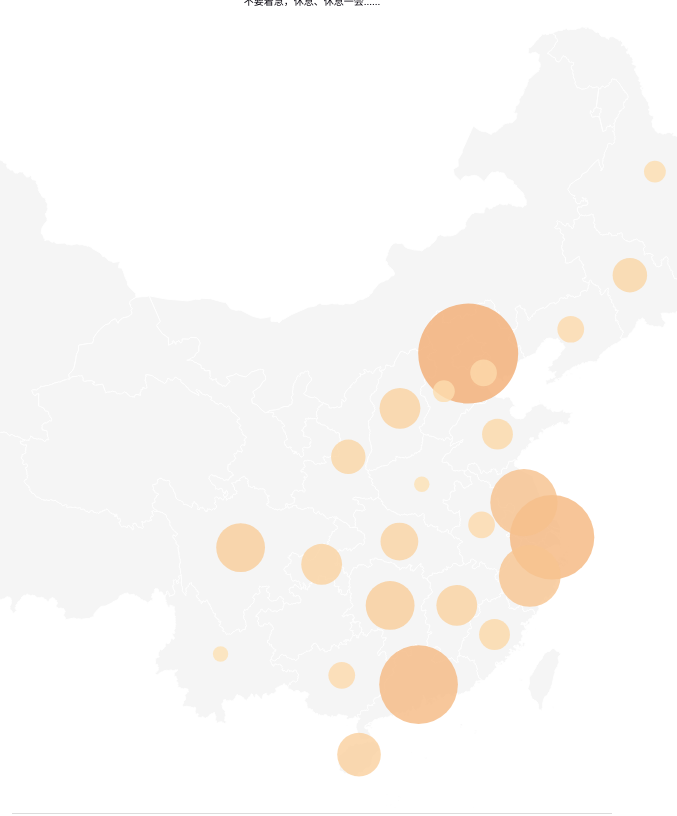
D3 v4 page, settled after 480 driven frames (8 s of simulated time); the page loaded 2 data file(s).


    d3.json("data/china.json", function(error, us) {
        if (error) throw error;
        d3.csv("data/concert.csv", function(total) {

            var states = [{
                    "name": "上海"
                },
                {
                    "name": "云南"
                },
                {
                    "name": "内蒙古"
                },
                {
                    "name": "北京"
                },
                {
                    "name": "台湾"
                },
                {
                    "name": "吉林"
                },
                {
                    "name": "四川"
                },
                {
                    "name": "天津"
                },
                {
                    "name": "宁夏"
                },
                {
                    "name": "安徽"
                },
                {
                    "name": "山东"
                },
                {
                    "name": "山西"
                },
                {
                    "name": "广东"
                },
                {
                    "name": "广西"
                },
                {
                    "name": "新疆"
                },
                {
                    "name": "江苏"
                },
                {
                    "name": "江西"
                },
                {
                    "name": "河北"
                },
                {
                    "name": "河南"
                },
                {
                    "name": "浙江"
                },
                {
                    "name": "海南"
                },
                {
                    "name": "湖北"
                },
                {
                    "name": "湖南"
                },
                {
                    "name": "澳門"
                },
                {
                    "name": "甘肃"
                },
                {
                    "name": "福建"
                },
                {
                    "name": "西藏"
                },
                {
                    "name": "贵州"
                },
                {
                    "name": "辽宁"
                },
                {
                    "name": "重庆"
                },
                {
                    "name": "陕西"
                },
                {
                    "name": "青海"
                },
                {
                    "name": "香港"
                },
                {
                    "name": "黑龙江"
                }
            ];

            var sum = [];
            for (var i = 0; i < total.length; i++) {
                for (var j = 0; j < states.length; j++) {
                    if (total[i].state == states[j].name) {
                        if (sum[states[j].name] == undefined) {
                            sum[states[j].name] = [];
                        }
                        var exit = false;
                        for (var k = 0; k < sum[states[j].name].length; k++) {
                            var event = sum[states[j].name][k];
                            if (event.date == total[i].date && event.time == total[i].time && event.city == total[i].city && event.title == total[i].title) {
                                exit = true;
                            }
                        }
                        if (!exit) {
                            sum[states[j].name].push({
                                "date": total[i].date,
                                "time": total[i].time,
                                "city": total[i].city,
                                "title": total[i].title
                            });
                        }
                    }
                }
            }

            var dataset = {
                "states": []
            };

            for (var i = 0; i < states.length; i++) {
                if (sum[states[i].name] != undefined) {
                    dataset.states.push({
                        "name": states[i].name,
                        "value": sum[states[i].name].length
                    });
                }
            }

            var width = 1200;
            var height = 800;

            var svg = d3.select("svg")
                .attr("width", width)
                .attr("height", height)
                .append("g");

            var projection = d3.geoMercator()
                .center([107, 31])
                .scale(950)
                .translate([width / 2, height / 2 + height / 6]);

            var path = d3.geoPath()
                .projection(projection);

            var div = d3.select("body").append("div")
                .attr("class", "tooltip")
                .style("opacity", 0);

            var datas = [];
            var datam = [];
            for (var i = 0; i < dataset.states.length; i++) {
                var name = dataset.states[i].name;
                var value = dataset.states[i].value;
                datas[name] = value;
                datam.push(value);
            }

            var maxdata = d3.max(dataset.states, function(d) {
                return d.value;
            });
            var mindata = 0;

            var sqrt = d3.scaleSqrt()
                .domain([mindata, maxdata])
                .range([0, 1]);

            var b = d3.rgb(243, 173, 115);
            var a = d3.rgb(255, 235, 192);

            var color = d3.interpolate(a, b);

            svg.append("g")
                .selectAll("path")
                .data(us.features)
                .enter()
                .append("path")
                .attr("stroke", "white")
                .attr("fill", "#f5f5f5")
                .attr("d", path)
                .append("title")
                .text(function(d) {
                    a = d
                    return d.properties.name
                });

            svg.append("path")
                .attr("class", "state-borders")
                .attr("d", path(topojson.mesh(us, us, function(a, b) {
                    return a !== b;
                })));

            var clicked = undefined;
            svg.selectAll("circle")
                .data(us.features)
                .enter()
                .append("circle")
                .attr("r", function(d, i) {
                    var r = 0;
                    if (datas[d.properties.name] != undefined) {
                        r = sqrt(datas[d.properties.name]);
                    }
                    r = 50 * r;
                    return r;
                })
                .attr("transform", function(d, i) {
                    var r = 0;
                    if (datas[d.properties.name] != undefined) {
                        r = sqrt(datas[d.properties.name]);
                    }
                    r = 50 * r;

                    if (d.properties.adcode == "130000") { //河北
                        return "translate(" + (path.centroid(d)[0] - 30 + 10) + "," + (path.centroid(d)[1] + 30 - 5) + ")";
                    } else if (d.properties.adcode == "150000") { //内蒙古
                        return "translate(" + (path.centroid(d)[0] - 10 + 10) + "," + (path.centroid(d)[1] + 20 - 5) + ")";
                    } else if (d.properties.adcode == "460000") { //海南
                        return "translate(" + (path.centroid(d)[0] - 15 + 10) + "," + (path.centroid(d)[1] - 15 - 5) + ")";
                    } else if (d.properties.adcode == "500000") { //重庆
                        return "translate(" + (path.centroid(d)[0] - 15 + 10) + "," + (path.centroid(d)[1] + 10 - 5) + ")";
                    } else if (d.properties.adcode == "610000" || d.properties.adcode == "320000") { //陕西 & 江苏
                        return "translate(" + (path.centroid(d)[0] - 5 + 10) + "," + (path.centroid(d)[1] + 5 - 5) + ")";
                    } else if (d.properties.adcode == "620000") { //甘肃
                        return "translate(" + (path.centroid(d)[0] + 10 + 10) + "," + (path.centroid(d)[1] - 5) + ")";
                    } else if (d.properties.adcode == "640000") { //宁夏
                        return "translate(" + (path.centroid(d)[0] - 10 + 10) + "," + (path.centroid(d)[1] - 5) + ")";
                    } else if (d.properties.adcode == "710000") { //台湾
                        return "translate(" + (path.centroid(d)[0] - 10 + 10) + "," + (path.centroid(d)[1] - 5) + ")";
                    } else if (d.properties.adcode == "810000") { //香港
                        return "translate(" + (path.centroid(d)[0] + 10) + "," + (path.centroid(d)[1] + 5 - 5) + ")";
                    } else if (d.properties.adcode == "820000") { //澳门
                        return "translate(" + (path.centroid(d)[0] - 20 + 10) + "," + (path.centroid(d)[1] + 5 - 5) + ")";
                    }
                    return "translate(" + (path.centroid(d)[0] - 10 + 10) + "," + (path.centroid(d)[1] + 5 - 5) + ")";
                })
                .attr("fill", function(d, i) {
                    var t = 0;
                    if (datas[d.properties.name] != undefined) {
                        t = sqrt(datas[d.properties.name]);
                    }
                    var col = color(t);
                    return col.toString();
                })
                .attr("opacity", "0.8")
                .on("mouseover", function(d) {
                    d3.select(this).attr("opacity", "1");
                    d3.select(this).attr("r", parseFloat(d3.select(this).attr("r")) + 2);
                    div.transition()
                        .duration(200)
                        .style("opacity", 0.9);
                    var transform = d3.select(this).attr("transform");
                    transform = transform.split("(")[1].split(")")[0];
                    var x = window.innerWidth > width ? (window.innerWidth - width)/2 : 0
                    x = x + parseFloat(transform.split(",")[0]) + parseFloat(d3.select(this).attr("r"));
                    var y = parseFloat(transform.split(",")[1]) + 125;

                    div.html("<div class='state'>" + d.properties.name + "</div>" + "<div class='count'>" + datas[d.properties.name] + "场" + "</div>")
                        .style("left", x + "px")
                        .style("top", y + "px");
                })
                .on("mouseout", function(d) {
                    d3.select(this).attr("opacity", "0.8");
                    d3.select(this).attr("r", parseFloat(d3.select(this).attr("r")) - 2);
                    div.transition()
                        .duration(200)
                        .style("opacity", 0);
                    div.html("");
                })
                .on("click", function(d) {
                    var table = document.getElementsByTagName("table")[0];
                    table.innerHTML = "";

                    if (clicked == undefined || clicked != d.properties.name) {
                        clicked = d.properties.name;

                        var header_one = table.insertRow(0)
                        var member = header_one.insertCell(0);
                        member.colSpan = 3;
                        member.innerHTML = "<b>" + d.properties.name + "</b>";

                        var header_two = table.insertRow(1);
                        header_two.insertCell(0).innerHTML = "日期";
                        header_two.insertCell(1).innerHTML = "城市";
                        header_two.insertCell(2).innerHTML = "音乐会/演唱会";

                        var list = sum[d.properties.name];
                        list.sort(function(a, b) {
                            if (a.date > b.date) {
                                return 1;
                            } else {
                                return -1;
                            }
                        });

                        for (var i = 0; i < list.length; i++) {
                            var row = table.insertRow(2 + i);

                            var cell1 = row.insertCell(0);
                            var cell2 = row.insertCell(1);
                            var cell3 = row.insertCell(2);

                            cell1.innerHTML = list[i].date;
                            cell2.innerHTML = list[i].city;
                            cell3.innerHTML = list[i].title;
                        }
                    } else {
                        clicked = undefined;
                    }

                });
        });

    });
    

### data: data/concert.csv
artist, date, time, city, state, title, type
贾凡, 2019-12-27, 20:00, 珠海, 广东, 我爱你，中国, concert
方书剑, 2019-11-29, 20:00, 珠海, 广东, Cherish珍晰, concert
高杨, 2019-12-21, 19:00, 杭州, 浙江, 如响应声, concert
黄子弘凡, 2019-12-21, 19:00, 杭州, 浙江, 如响应声, concert
金圣权, 2019-08-10, 19:30, 南京, 江苏, 你眼里的蓝, concert
鞠红川, 2019-05-14, 19:30, 重庆, 重庆, 声入人心巡演, concert
蔡程昱, 2019-05-12, 19:30, 长沙, 湖南, 声入人心巡演, concert
高杨, 2019-12-01, 19:30, 佛山, 广东, Cherish珍晰, concert
阿云嘎, 2019-07-20, 19:30, 上海, 上海, 我们剧场见(GALA), concert
陈博豪, 2019-08-24, 19:30, 广州, 广东, 你眼里的蓝, concert
高杨, 2019-06-16, 19:30, 西安, 陕西, 你眼里的蓝, concert
王晰, 2019-11-16, 19:30, 海口, 海南, Cherish珍晰, concert
龚子棋, 2019-05-14, 19:30, 重庆, 重庆, 声入人心巡演, concert
贾凡, 2019-12-13, 19:30, 杭州, 浙江, 声入人心II巡演, concert
马佳, 2019-05-14, 19:30, 重庆, 重庆, 声入人心巡演, concert
马佳, 2019-12-07, -, 柳州, 广西, 2020年我们的中国梦文化进万家启动仪式, concert
简弘亦, 2019-05-03, 19:30, 成都, 四川, 保利ART音乐节, concert
张超, 2019-04-26, 19:30, 青岛, 山东, 声入人心巡演, concert
蔡尧, 2019-09-29, 19:30, 深圳, 广东, 爱我中华文艺晚会, concert
马佳, 2019-05-28, 19:30, 南京, 江苏, 声入人心巡演, concert
马佳, 2019-04-14, 19:30, 北京, 北京, 北京国际电影节电影交响音乐会, concert
高天鹤, 2019-04-26, 19:30, 青岛, 山东, 声入人心巡演, concert
金天泽, 2019-12-14, 19:30, 宁波, 浙江, 宣言, concert
李向哲, 2019-11-23, 14:00, 武汉, 湖北, 国风音乐盛典, concert
翟李朔天, 2019-08-09, 19:30, 厦门, 福建, 中孝介演唱会, concert
王凯, 2019-08-24, 19:30, 长春, 吉林, 声动春城, concert
陈博豪, 2019-07-21, 19:30, 北京, 北京, 你眼里的蓝, concert
蔡程昱, 2019-05-03, 19:30, 成都, 四川, 保利ART音乐节, concert
简弘亦, 2019-10-31, 19:30, 广州, 广东, 亦X不染, concert
郑云龙, 2019-07-04, 19:30, 深圳, 广东, 我们剧场见(GALA), concert
洪之光, 2019-11-22, 20:00, 海口, 海南, 海南国际旅游岛欢乐节, concert
龚子棋, 2019-12-21, 19:00, 杭州, 浙江, 如响应声, concert
李文豹, 2019-09-27, 19:30, 北京, 北京, 亦X不染, concert
廖佳琳, 2019-10-19, 18:30, 三亚, 海南, 三亚体育旅游嘉年华启动仪式, concert
翟李朔天, 2019-09-30, 19:30, 上海, 上海, 凡之声, concert
金天泽, 2019-09-29, 19:30, 深圳, 广东, 爱我中华文艺晚会, concert
龚子棋, 2019-08-02, 19:30, 重庆, 重庆, 你眼里的蓝, concert
南枫, 2019-11-02, 19:30, 耶鲁, 美国, 经典歌剧选段, concert
周深, 2019-11-02, 19:00, 南京, 江苏, 陈情令国风音乐演唱会, concert
翟李朔天, 2019-05-26, 19:30, 无锡, 江苏, 声入人心巡演, concert
廖佳琳, 2019-12-06, 19:30, 北京, 北京, 人生首席, concert
翟李朔天, 2019-09-07, 19:30, 成都, 四川, 人生首席, concert
简弘亦, 2019-10-12, 19:30, 北京, 北京, 邂逅回忆, concert
简弘亦, 2019-04-23, 19:30, 上海, 上海, 不说再见, concert
马佳, 2019-11-24, 19:30, 广州, 广东, 我爱你，中国, concert
方书剑, 2019-04-22, 19:30, 上海, 上海, 亦X不染, concert
简弘亦, 2019-04-30, 19:30, 武汉, 湖北, 亦X不染, concert
黄子弘凡, 2019-05-28, 19:30, 南京, 江苏, 声入人心巡演, concert
余笛, 2019-12-12, 19:30, 上海, 上海, 力量之声·我的祖国, concert
高杨, 2019-06-09, 19:30, 石家庄, 河北, 你眼里的蓝, concert
王晰, 2019-11-08, 19:45, 西安, 陕西, 保利ART音乐节, concert
马佳, 2019-05-25, 19:30, 上海, 上海, 云上之声, concert
阿云嘎, 2019-05-20, 19:30, 杭州, 浙江, 声入人心巡演, concert
龚子棋, 2019-04-22, 19:30, 上海, 上海, 亦X不染, concert
金圣权, 2019-08-18, 19:30, 北京, 北京, 你眼里的蓝, concert
梁朋杰, 2019-07-28, 19:30, 昆明, 云南, 你眼里的蓝, concert
仝卓, 2019-04-16, 19:30, 北京, 北京, 声入人心巡演, concert
翟李朔天, 2019-04-30, 19:30, 珠海, 广东, 声入人心巡演, concert
王凯, 2019-12-21, 19:30, 北京, 北京, 致敬经典音乐会, concert
方书剑, 2019-05-18, 14:30, 上海, 上海, 辰山草地广播音乐节, concert
... 557 more rows

### data: data/china.json
{
 "type": "FeatureCollection",
 "features": [
  {
   "type": "Feature",
   "geometry": {
    "type": "Polygon",
    "coordinates": "[... 1 items]"
   },
   "properties": {
    "name": "山西",
    "adcode": "140000",
    "telecode": null,
    "level": "province",
    "parent": "{... 4 keys}",
    "center": "{... 2 keys}"
   }
  },
  {
   "type": "Feature",
   "geometry": {
    "type": "Polygon",
    "coordinates": "[... 1 items]"
   },
   "properties": {
    "name": "北京",
    "adcode": "110000",
    "telecode": "010",
    "level": "province",
    "parent": "{... 4 keys}",
    "center": "{... 2 keys}"
   }
  },
  {
   "type": "Feature",
   "geometry": {
    "type": "Polygon",
    "coordinates": "[... 1 items]"
   },
   "properties": {
    "name": "天津",
    "adcode": "120000",
    "telecode": "022",
    "level": "province",
    "parent": "{... 4 keys}",
    "center": "{... 2 keys}"
   }
  },
  {
   "type": "Feature",
   "geometry": {
    "type": "Polygon",
    "coordinates": "[... 5 items]"
   },
   "properties": {
    "name": "河北",
    "adcode": "130000",
    "telecode": null,
    "level": "province",
    "parent": "{... 4 keys}",
    "center": "{... 2 keys}"
   }
  },
  {
   "type": "Feature",
   "geometry": {
    "type": "Polygon",
    "coordinates": "[... 6 items]"
   },
   "properties": {
    "name": "上海",
    "adcode": "310000",
    "telecode": "021",
    "level": "province",
    "parent": "{... 4 keys}",
    "center": "{... 2 keys}"
   }
  },
  {
   "type": "Feature",
   "geometry": {
    "type": "Polygon",
    "coordinates": "[... 10 items]"
   },
   "properties": {
    "name": "辽宁",
    "adcode": "210000",
    "telecode": null,
    "level": "province",
    "parent": "{... 4 keys}",
    "center": "{... 2 keys}"
   }
  },
  {
   "type": "Feature",
   "geometry": {
    "type": "Polygon",
    "coordinates": "[... 2 items]"
   },
   "properties": {
    "name": "黑龙江",
    "adcode": "230000",
    "telecode": null,
    "level": "province",
    "parent": "{... 4 keys}",
    "center": "{... 2 keys}"
   }
  },
  {
   "type": "Feature",
   "geometry": {
    "type": "Polygon",
    "coordinates": "[... 2 items]"
   },
   "properties": {
    "name": "内蒙古",
    "adcode": "150000",
    "telecode": null,
    "level": "province",
    "parent": "{... 4 keys}",
    "center": "{... 2 keys}"
   }
  },
  "... 26 more items"
 ]
}